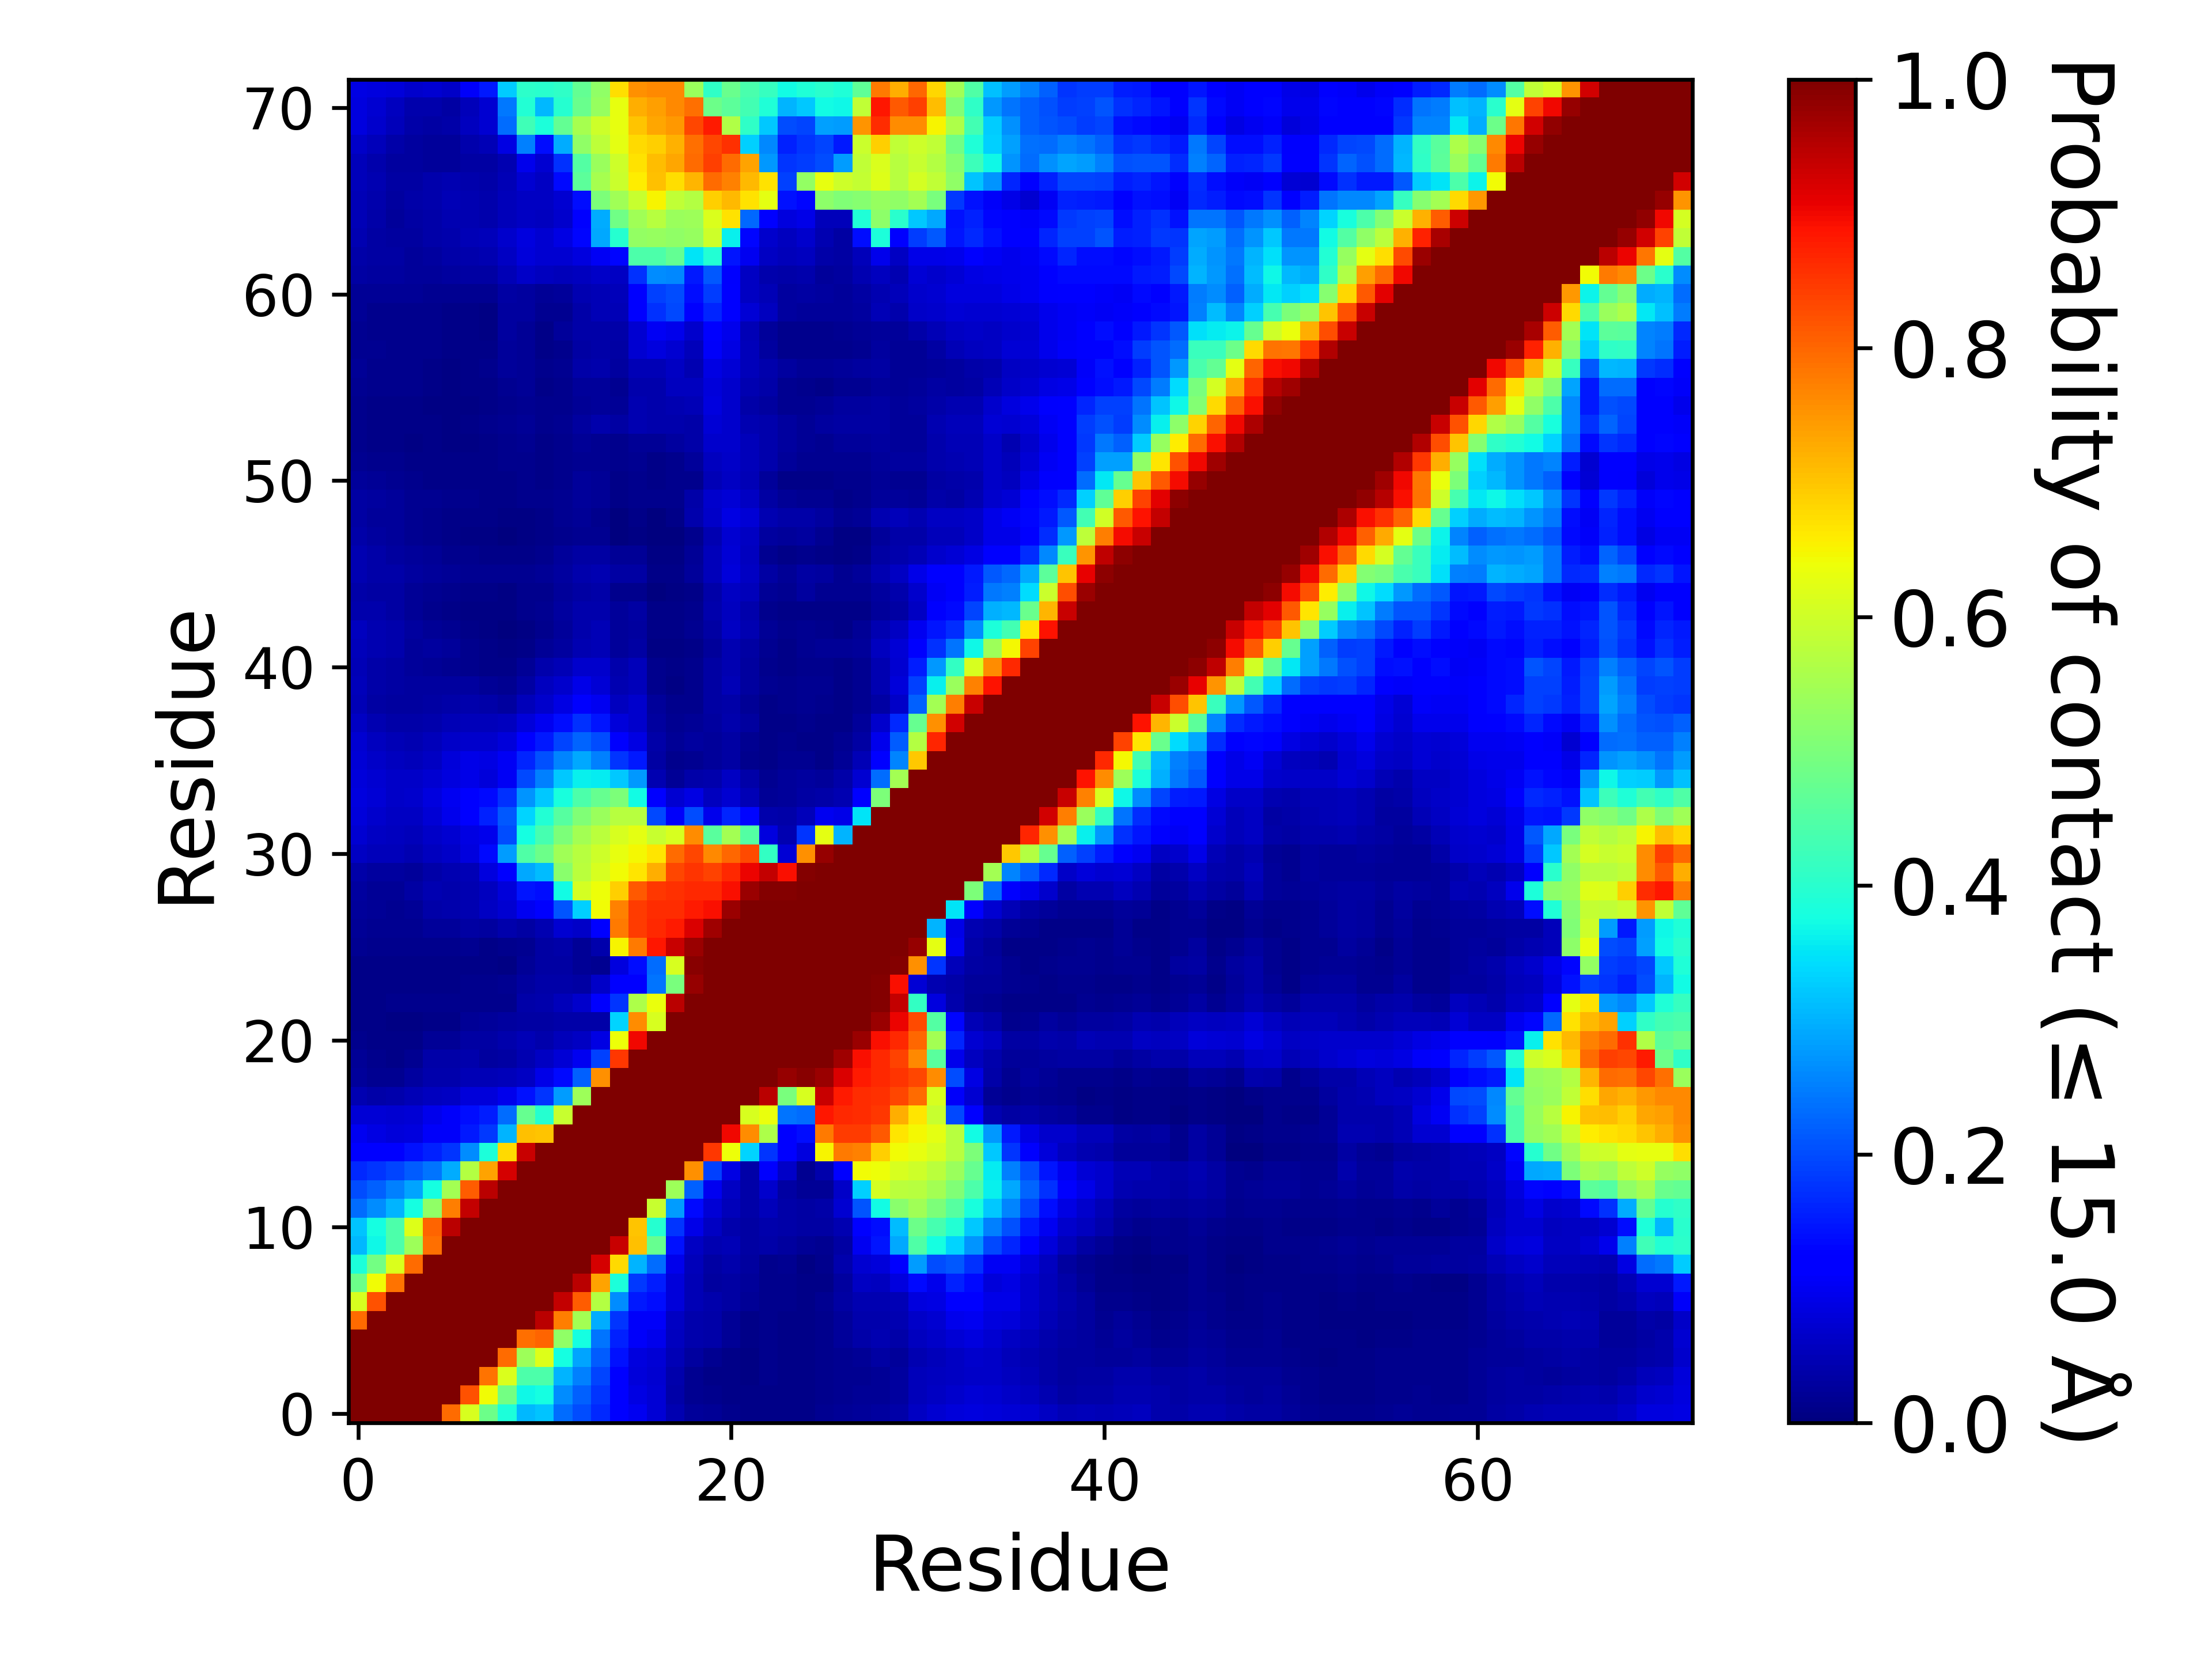

The data file committed next to this chart (first rows):
, 1, 2, 3, 4, 5, 6, 7, 8, 9, 10, 11, 12, 13, 14, 15, 16, 17, 18, 19, 20, 21, 22, 23
1, 1.0, 1.0, 1.0, 1.0, 1.0, 0.7934, 0.6127, 0.4826, 0.3843, 0.3051, 0.3176, 0.2341, 0.2016, 0.1643, 0.1242, 0.09977, 0.07805, 0.04338, 0.02618, 0.01989, 0.01231, 0.00809, 0.011
2, 1.0, 1.0, 1.0, 1.0, 1.0, 1.0, 0.8225, 0.644, 0.4894, 0.368, 0.3759, 0.2625, 0.222, 0.1764, 0.1257, 0.08841, 0.0747, 0.03769, 0.01702, 0.01224, 0.00837, 0.00803, 0.01101
3, 1.0, 1.0, 1.0, 1.0, 1.0, 1.0, 1.0, 0.7871, 0.615, 0.4436, 0.4432, 0.303, 0.2529, 0.1928, 0.1225, 0.07912, 0.07057, 0.03988, 0.01611, 0.01089, 0.00884, 0.007725, 0.01248
4, 1.0, 1.0, 1.0, 1.0, 1.0, 1.0, 1.0, 1.0, 0.7952, 0.5396, 0.6209, 0.3775, 0.2885, 0.2162, 0.1427, 0.08524, 0.07667, 0.04933, 0.03031, 0.01622, 0.00936, 0.0064, 0.01175
5, 1.0, 1.0, 1.0, 1.0, 1.0, 1.0, 1.0, 1.0, 1.0, 0.7928, 0.8032, 0.5242, 0.3788, 0.2389, 0.1582, 0.1092, 0.09749, 0.0578, 0.04238, 0.03704, 0.01974, 0.00806, 0.01546
6, 0.7934, 1.0, 1.0, 1.0, 1.0, 1.0, 1.0, 1.0, 1.0, 1.0, 0.9464, 0.775, 0.55, 0.295, 0.1769, 0.1067, 0.1058, 0.06081, 0.04291, 0.03675, 0.02097, 0.009775, 0.01327
7, 0.6127, 0.8225, 1.0, 1.0, 1.0, 1.0, 1.0, 1.0, 1.0, 1.0, 1.0, 0.9382, 0.8098, 0.5671, 0.2638, 0.152, 0.14, 0.07828, 0.04952, 0.04269, 0.03253, 0.02231, 0.01542
8, 0.4826, 0.644, 0.7871, 1.0, 1.0, 1.0, 1.0, 1.0, 1.0, 1.0, 1.0, 1.0, 0.9474, 0.7378, 0.3841, 0.1808, 0.1546, 0.07907, 0.04962, 0.02995, 0.03382, 0.02436, 0.01232
9, 0.3843, 0.4894, 0.615, 0.7952, 1.0, 1.0, 1.0, 1.0, 1.0, 1.0, 1.0, 1.0, 1.0, 0.9238, 0.6782, 0.3024, 0.2336, 0.09483, 0.05092, 0.03485, 0.0405, 0.02741, 0.01503
10, 0.3051, 0.368, 0.4436, 0.5396, 0.7928, 1.0, 1.0, 1.0, 1.0, 1.0, 1.0, 1.0, 1.0, 1.0, 0.934, 0.7046, 0.4758, 0.143, 0.05892, 0.04484, 0.04818, 0.03218, 0.03787
11, 0.3176, 0.3759, 0.4432, 0.6209, 0.8032, 0.9464, 1.0, 1.0, 1.0, 1.0, 1.0, 1.0, 1.0, 1.0, 1.0, 0.702, 0.3975, 0.1774, 0.09365, 0.05891, 0.0427, 0.03182, 0.03943
12, 0.2341, 0.2625, 0.303, 0.3775, 0.5242, 0.775, 0.9382, 1.0, 1.0, 1.0, 1.0, 1.0, 1.0, 1.0, 1.0, 1.0, 0.5915, 0.2799, 0.1329, 0.07444, 0.05254, 0.03776, 0.05388
13, 0.2016, 0.222, 0.2529, 0.2885, 0.3788, 0.55, 0.8098, 0.9474, 1.0, 1.0, 1.0, 1.0, 1.0, 1.0, 1.0, 1.0, 1.0, 0.5428, 0.2199, 0.09982, 0.05905, 0.03642, 0.06937
14, 0.1643, 0.1764, 0.1928, 0.2162, 0.2389, 0.295, 0.5671, 0.7378, 0.9238, 1.0, 1.0, 1.0, 1.0, 1.0, 1.0, 1.0, 1.0, 1.0, 0.7541, 0.1905, 0.08636, 0.03842, 0.112
15, 0.1242, 0.1257, 0.1225, 0.1427, 0.1582, 0.1769, 0.2638, 0.3841, 0.6782, 0.934, 1.0, 1.0, 1.0, 1.0, 1.0, 1.0, 1.0, 1.0, 1.0, 0.8508, 0.6391, 0.3347, 0.1766
16, 0.09977, 0.08841, 0.07912, 0.08524, 0.1092, 0.1067, 0.152, 0.1808, 0.3024, 0.7046, 0.702, 1.0, 1.0, 1.0, 1.0, 1.0, 1.0, 1.0, 1.0, 1.0, 0.9005, 0.7596, 0.5586
17, 0.07805, 0.0747, 0.07057, 0.07667, 0.09749, 0.1058, 0.14, 0.1546, 0.2336, 0.4758, 0.3975, 0.5915, 1.0, 1.0, 1.0, 1.0, 1.0, 1.0, 1.0, 1.0, 1.0, 0.6114, 0.6348
18, 0.04338, 0.03769, 0.03988, 0.04933, 0.0578, 0.06081, 0.07828, 0.07907, 0.09483, 0.143, 0.1774, 0.2799, 0.5428, 1.0, 1.0, 1.0, 1.0, 1.0, 1.0, 1.0, 1.0, 1.0, 0.9474
19, 0.02618, 0.01702, 0.01611, 0.03031, 0.04238, 0.04291, 0.04952, 0.04962, 0.05092, 0.05892, 0.09365, 0.1329, 0.2199, 0.7541, 1.0, 1.0, 1.0, 1.0, 1.0, 1.0, 1.0, 1.0, 1.0
20, 0.01989, 0.01224, 0.01089, 0.01622, 0.03704, 0.03675, 0.04269, 0.02995, 0.03485, 0.04484, 0.05891, 0.07444, 0.09982, 0.1905, 0.8508, 1.0, 1.0, 1.0, 1.0, 1.0, 1.0, 1.0, 1.0
21, 0.01231, 0.00837, 0.00884, 0.00936, 0.01974, 0.02097, 0.03253, 0.03382, 0.0405, 0.04818, 0.0427, 0.05254, 0.05905, 0.08636, 0.6391, 0.9005, 1.0, 1.0, 1.0, 1.0, 1.0, 1.0, 1.0
22, 0.00809, 0.00803, 0.007725, 0.0064, 0.00806, 0.009775, 0.02231, 0.02436, 0.02741, 0.03218, 0.03182, 0.03776, 0.03642, 0.03842, 0.3347, 0.7596, 0.6114, 1.0, 1.0, 1.0, 1.0, 1.0, 1.0
23, 0.011, 0.01101, 0.01248, 0.01175, 0.01546, 0.01327, 0.01542, 0.01232, 0.01503, 0.03787, 0.03943, 0.05388, 0.06937, 0.112, 0.1766, 0.5586, 0.6348, 0.9474, 1.0, 1.0, 1.0, 1.0, 1.0
24, 0.01045, 0.01078, 0.01101, 0.01058, 0.01091, 0.0117, 0.01271, 0.01323, 0.01609, 0.02969, 0.03683, 0.03527, 0.03263, 0.06516, 0.1152, 0.123, 0.2387, 0.4971, 0.9768, 1.0, 1.0, 1.0, 1.0
25, 0.01045, 0.009525, 0.01095, 0.009215, 0.00937, 0.008675, 0.00794, 0.008015, 0.006145, 0.02116, 0.03159, 0.03129, 0.02255, 0.01887, 0.08352, 0.1401, 0.2338, 0.6116, 0.9893, 0.9999, 1.0, 1.0, 1.0
26, 0.01668, 0.01378, 0.01489, 0.01348, 0.014, 0.0133, 0.01793, 0.01073, 0.01504, 0.01594, 0.03472, 0.03757, 0.02334, 0.03993, 0.6502, 0.7785, 0.8844, 0.9365, 0.9763, 0.9976, 0.9997, 1.0, 1.0
27, 0.02071, 0.01801, 0.01705, 0.0171, 0.02476, 0.02729, 0.03227, 0.03092, 0.03982, 0.0339, 0.04524, 0.07292, 0.06477, 0.1232, 0.7786, 0.8461, 0.8666, 0.8815, 0.9208, 0.9692, 0.9986, 0.9997, 1.0
28, 0.02426, 0.02059, 0.0193, 0.02125, 0.03899, 0.04076, 0.04387, 0.06204, 0.07391, 0.09822, 0.1226, 0.2071, 0.3312, 0.6407, 0.7723, 0.8474, 0.8594, 0.8607, 0.8822, 0.8924, 0.9754, 0.9968, 0.9982
29, 0.03094, 0.02189, 0.02339, 0.03473, 0.04414, 0.04064, 0.04415, 0.05547, 0.07925, 0.1452, 0.1386, 0.3743, 0.6092, 0.6398, 0.6881, 0.8162, 0.8513, 0.8557, 0.8634, 0.8665, 0.892, 0.9751, 0.9934
30, 0.03761, 0.03016, 0.02862, 0.02435, 0.03713, 0.04355, 0.04909, 0.08356, 0.1173, 0.2911, 0.3094, 0.5188, 0.5756, 0.6106, 0.6416, 0.6677, 0.723, 0.8347, 0.853, 0.8382, 0.8655, 0.9056, 0.9388
31, 0.05925, 0.05331, 0.05233, 0.04607, 0.05615, 0.06532, 0.08499, 0.1342, 0.2807, 0.4464, 0.4833, 0.546, 0.5738, 0.599, 0.6297, 0.6451, 0.6657, 0.7942, 0.833, 0.7627, 0.8005, 0.8293, 0.4103
32, 0.07312, 0.06132, 0.05487, 0.05398, 0.0633, 0.07117, 0.08929, 0.09439, 0.2026, 0.376, 0.4368, 0.5025, 0.5473, 0.5751, 0.6099, 0.627, 0.5923, 0.6115, 0.758, 0.4587, 0.5483, 0.4527, 0.08514
33, 0.08196, 0.06779, 0.05992, 0.06056, 0.07768, 0.09536, 0.125, 0.1588, 0.2139, 0.3354, 0.3917, 0.4568, 0.504, 0.5372, 0.5722, 0.5705, 0.1974, 0.1089, 0.1996, 0.09598, 0.1636, 0.1304, 0.04098
34, 0.0833, 0.07474, 0.06383, 0.0673, 0.08297, 0.0998, 0.1245, 0.134, 0.1734, 0.2703, 0.3233, 0.3802, 0.4436, 0.4762, 0.5002, 0.3735, 0.1257, 0.07106, 0.08929, 0.05547, 0.07297, 0.04912, 0.02257
35, 0.07858, 0.07182, 0.06337, 0.06341, 0.07031, 0.08326, 0.0902, 0.08116, 0.1037, 0.1966, 0.2512, 0.3232, 0.3623, 0.3567, 0.3227, 0.2739, 0.04614, 0.02201, 0.03681, 0.04021, 0.06104, 0.03714, 0.017
36, 0.07523, 0.06542, 0.05525, 0.05219, 0.06202, 0.07919, 0.0914, 0.08659, 0.103, 0.1618, 0.2035, 0.2561, 0.2909, 0.252, 0.1773, 0.1514, 0.03301, 0.0125, 0.01796, 0.025, 0.03271, 0.01369, 0.00916
37, 0.07091, 0.05518, 0.04707, 0.04311, 0.05219, 0.06308, 0.06995, 0.06964, 0.07882, 0.122, 0.1523, 0.1942, 0.2241, 0.2024, 0.1118, 0.08872, 0.0352, 0.02277, 0.03044, 0.02425, 0.03214, 0.0174, 0.008545
38, 0.05948, 0.04676, 0.03686, 0.03593, 0.04253, 0.04987, 0.05391, 0.05113, 0.05662, 0.08112, 0.09914, 0.1405, 0.1728, 0.1468, 0.07968, 0.06841, 0.03016, 0.01823, 0.01994, 0.03002, 0.03961, 0.03004, 0.01044
39, 0.04704, 0.03198, 0.02966, 0.02932, 0.03215, 0.03656, 0.0429, 0.03874, 0.02942, 0.05407, 0.06871, 0.08845, 0.11, 0.09995, 0.05533, 0.06755, 0.02348, 0.01359, 0.01473, 0.03327, 0.0368, 0.02335, 0.01044
40, 0.05148, 0.03787, 0.03349, 0.02917, 0.02986, 0.03002, 0.0282, 0.0206, 0.01582, 0.03159, 0.05633, 0.06929, 0.09208, 0.07636, 0.04581, 0.05251, 0.01332, 0.00657, 0.01513, 0.03497, 0.05006, 0.02954, 0.01644
41, 0.04855, 0.03761, 0.03437, 0.02552, 0.02094, 0.01786, 0.01379, 0.01095, 0.01092, 0.02129, 0.04024, 0.05058, 0.06997, 0.06969, 0.04209, 0.05129, 0.01233, 0.009015, 0.01177, 0.03246, 0.04667, 0.02941, 0.01416
42, 0.05203, 0.04618, 0.04086, 0.02658, 0.02769, 0.02437, 0.01373, 0.008015, 0.0052, 0.01065, 0.02195, 0.02839, 0.04456, 0.0478, 0.02561, 0.03353, 0.00772, 0.007585, 0.0111, 0.02609, 0.0447, 0.03372, 0.01748
43, 0.0547, 0.04667, 0.03915, 0.02885, 0.02311, 0.01651, 0.01043, 0.00546, 0.002845, 0.00593, 0.01426, 0.02573, 0.03941, 0.04941, 0.02566, 0.02951, 0.00831, 0.01074, 0.0183, 0.03329, 0.05997, 0.04551, 0.02018
44, 0.04089, 0.04038, 0.03444, 0.02236, 0.01556, 0.008105, 0.006765, 0.005215, 0.00501, 0.01179, 0.01649, 0.02877, 0.03928, 0.03967, 0.02377, 0.03179, 0.009875, 0.008105, 0.01545, 0.04046, 0.05766, 0.04079, 0.01458
45, 0.03651, 0.03313, 0.03172, 0.02333, 0.01882, 0.01204, 0.008965, 0.00866, 0.007475, 0.01198, 0.01498, 0.02511, 0.03507, 0.03778, 0.0124, 0.01244, 0.003465, 0.007565, 0.0115, 0.03724, 0.06044, 0.05217, 0.02246
46, 0.04374, 0.03784, 0.03717, 0.02976, 0.02609, 0.02201, 0.01932, 0.01905, 0.01744, 0.01689, 0.02225, 0.03006, 0.04296, 0.04506, 0.0321, 0.03462, 0.00896, 0.01091, 0.02714, 0.05426, 0.08073, 0.06086, 0.03296
47, 0.04347, 0.03562, 0.03122, 0.02575, 0.02088, 0.01401, 0.01371, 0.01035, 0.01153, 0.009775, 0.01437, 0.02375, 0.03234, 0.03157, 0.02286, 0.02317, 0.00708, 0.007595, 0.02053, 0.05388, 0.07666, 0.0558, 0.01834
48, 0.0353, 0.02761, 0.02429, 0.01716, 0.0142, 0.00909, 0.00638, 0.005075, 0.002925, 0.005025, 0.00854, 0.01284, 0.01938, 0.01883, 0.00217, 0.006175, 0.00197, 0.00281, 0.01221, 0.04399, 0.07059, 0.06, 0.03077
49, 0.03272, 0.02507, 0.02514, 0.01804, 0.014, 0.01151, 0.00967, 0.00821, 0.00633, 0.00778, 0.01102, 0.01563, 0.01975, 0.01512, 0.0036, 0.00792, 0.003815, 0.00931, 0.03954, 0.06621, 0.08653, 0.07559, 0.04481
50, 0.03387, 0.02752, 0.02637, 0.01792, 0.01636, 0.01388, 0.01361, 0.01077, 0.00829, 0.01203, 0.01183, 0.01731, 0.02526, 0.02312, 0.007895, 0.0138, 0.01389, 0.01322, 0.03692, 0.06682, 0.07804, 0.06065, 0.03223
51, 0.02704, 0.0199, 0.01827, 0.01396, 0.01171, 0.01018, 0.01049, 0.01041, 0.01046, 0.01397, 0.01157, 0.01442, 0.02353, 0.02284, 0.00993, 0.01334, 0.01079, 0.01276, 0.01239, 0.0482, 0.05938, 0.04704, 0.02422
52, 0.01854, 0.01327, 0.01207, 0.009715, 0.009245, 0.007885, 0.00825, 0.01072, 0.01368, 0.01422, 0.01138, 0.01174, 0.0166, 0.01655, 0.01362, 0.01666, 0.01112, 0.01396, 0.02393, 0.05783, 0.06465, 0.05371, 0.04032
53, 0.01413, 0.01124, 0.0081, 0.007355, 0.008615, 0.006985, 0.00639, 0.0095, 0.01451, 0.01609, 0.01139, 0.01228, 0.02114, 0.01914, 0.01489, 0.02343, 0.0227, 0.03016, 0.03729, 0.06712, 0.06978, 0.05452, 0.04215
54, 0.01364, 0.009885, 0.008445, 0.00888, 0.00782, 0.006695, 0.009165, 0.01295, 0.01686, 0.0213, 0.01544, 0.01667, 0.0307, 0.04112, 0.03179, 0.04655, 0.04234, 0.04094, 0.03697, 0.07575, 0.06909, 0.04647, 0.04194
55, 0.01323, 0.01058, 0.00894, 0.008905, 0.006985, 0.004995, 0.006995, 0.008465, 0.01324, 0.01934, 0.01318, 0.01339, 0.02242, 0.02438, 0.02061, 0.04496, 0.04136, 0.04546, 0.04713, 0.08521, 0.06756, 0.03677, 0.03008
56, 0.01841, 0.01465, 0.01417, 0.01198, 0.008755, 0.00564, 0.008155, 0.008945, 0.01688, 0.02006, 0.01139, 0.01457, 0.02596, 0.0252, 0.01598, 0.03944, 0.04028, 0.05478, 0.05489, 0.07911, 0.0676, 0.04504, 0.03728
57, 0.02064, 0.01533, 0.01445, 0.01217, 0.01009, 0.00732, 0.009905, 0.01263, 0.02456, 0.01999, 0.01214, 0.01924, 0.0365, 0.04087, 0.03122, 0.04741, 0.04901, 0.06149, 0.04638, 0.08809, 0.0773, 0.05283, 0.04008
58, 0.01949, 0.01754, 0.01412, 0.01328, 0.01241, 0.00799, 0.008935, 0.01057, 0.02699, 0.02302, 0.009605, 0.01477, 0.03393, 0.037, 0.0344, 0.07206, 0.08494, 0.07212, 0.05245, 0.1082, 0.08692, 0.05114, 0.03115
59, 0.01848, 0.01479, 0.01438, 0.01302, 0.01276, 0.007855, 0.008145, 0.007265, 0.02836, 0.02072, 0.01006, 0.02352, 0.03635, 0.0375, 0.03737, 0.0709, 0.1024, 0.09606, 0.06824, 0.1239, 0.09643, 0.05075, 0.02644
60, 0.02004, 0.01483, 0.01273, 0.01411, 0.01182, 0.007985, 0.007895, 0.00765, 0.02764, 0.02861, 0.01612, 0.01664, 0.03823, 0.0499, 0.04908, 0.1213, 0.173, 0.1968, 0.1263, 0.1622, 0.1218, 0.07742, 0.05827
... 12 more rows
